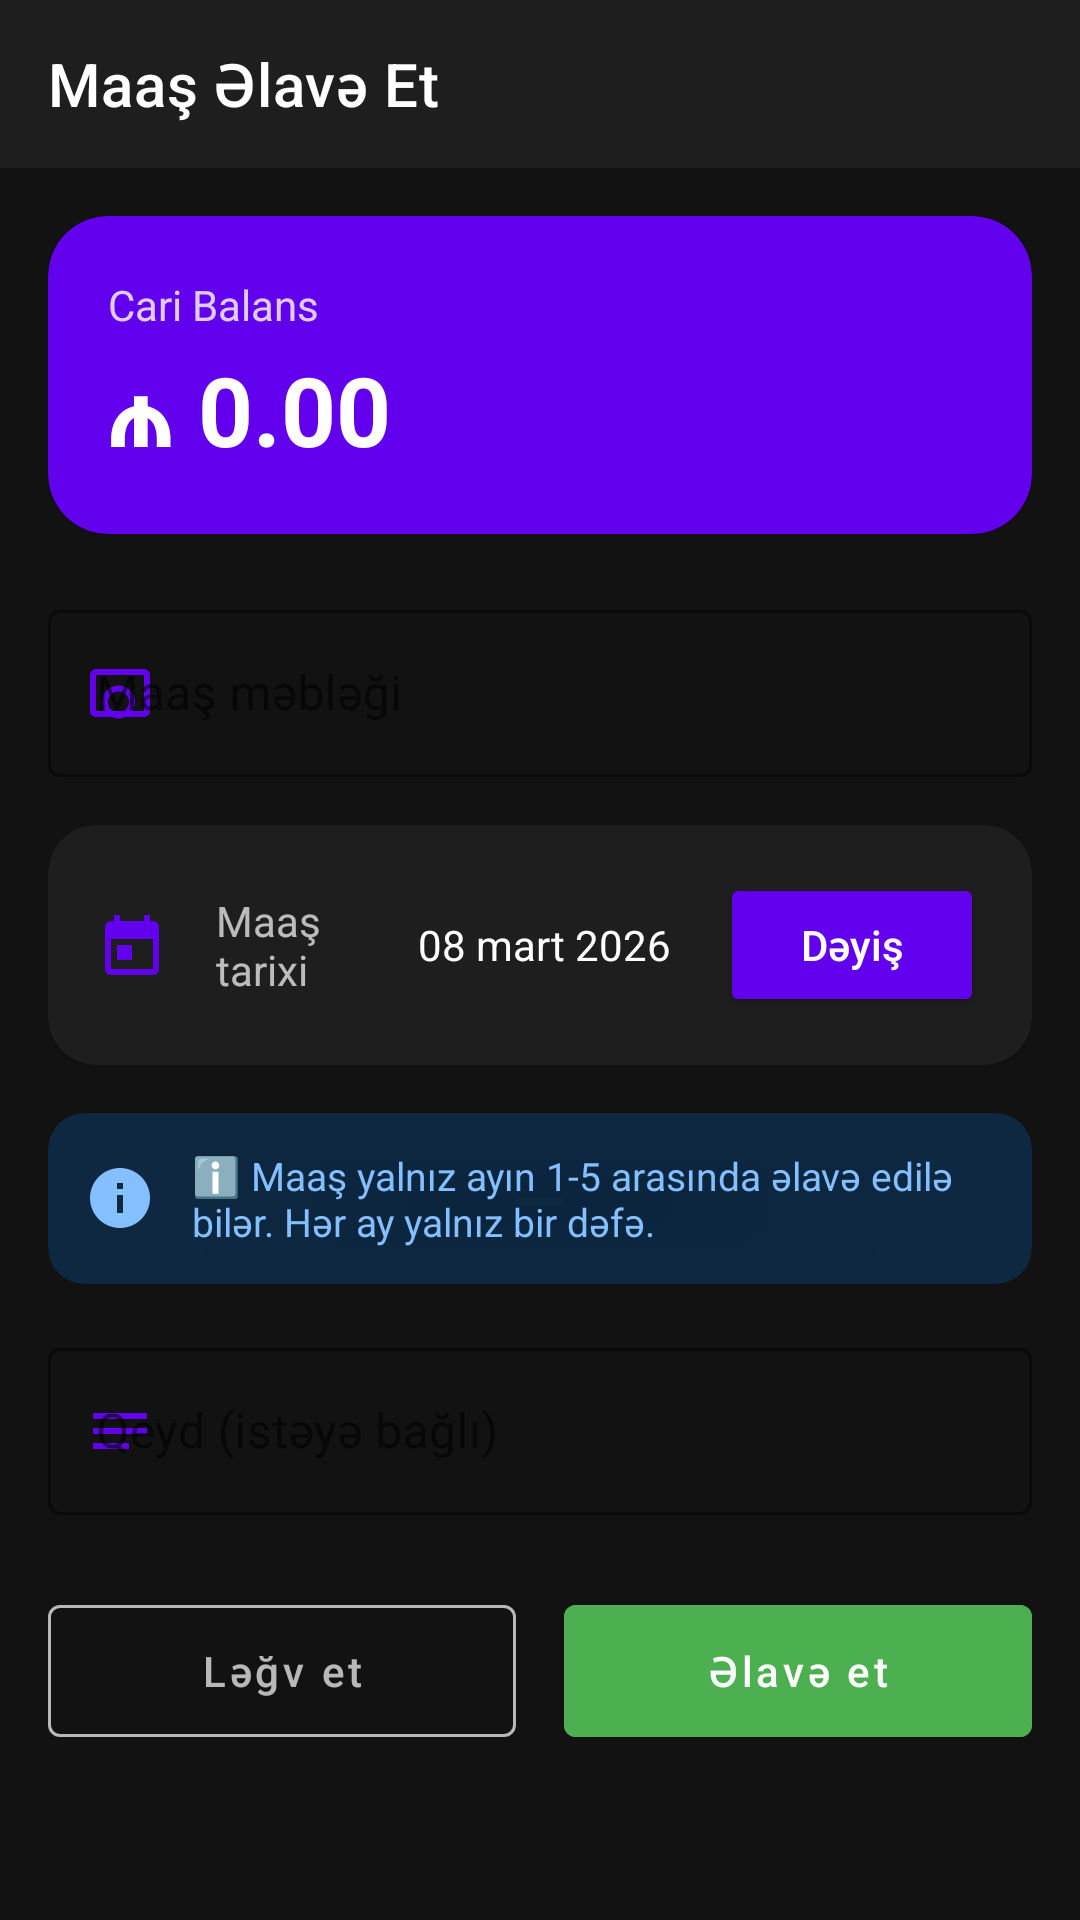

Here is an Android app screen rendered from its layout file. Give the layout XML and the strings, colors and styles it references.
<!-- AndroidManifest.xml: activity theme Theme.Jibim -->
<!-- res/layout/activity_add_salary.xml -->
<?xml version="1.0" encoding="utf-8"?>
<LinearLayout xmlns:android="http://schemas.android.com/apk/res/android"
    xmlns:app="http://schemas.android.com/apk/res-auto"
    android:layout_width="match_parent"
    android:layout_height="match_parent"
    android:orientation="vertical"
    android:background="@color/background_dark">

    <com.google.android.material.appbar.MaterialToolbar
        android:id="@+id/toolbar"
        android:layout_width="match_parent"
        android:layout_height="?attr/actionBarSize"
        android:background="@color/card_dark"
        app:title="Maaş Əlavə Et"
        app:titleTextColor="@color/text_primary"
        app:navigationIcon="@drawable/ic_back"
        app:navigationContentDescription="Geri"/>

    <ScrollView
        android:layout_width="match_parent"
        android:layout_height="match_parent">

        <LinearLayout
            android:layout_width="match_parent"
            android:layout_height="wrap_content"
            android:orientation="vertical"
            android:padding="16dp">

            
            <com.google.android.material.card.MaterialCardView
                android:layout_width="match_parent"
                android:layout_height="wrap_content"
                app:cardBackgroundColor="@color/purple_500"
                app:cardCornerRadius="20dp"
                android:layout_marginBottom="20dp">

                <LinearLayout
                    android:layout_width="match_parent"
                    android:layout_height="wrap_content"
                    android:orientation="vertical"
                    android:padding="20dp">

                    <TextView
                        android:layout_width="wrap_content"
                        android:layout_height="wrap_content"
                        android:text="Cari Balans"
                        android:textColor="@color/white_80"
                        android:textSize="14sp"/>

                    <TextView
                        android:id="@+id/tvCurrentBalance"
                        android:layout_width="wrap_content"
                        android:layout_height="wrap_content"
                        android:text="₼ 0.00"
                        android:textColor="@color/white"
                        android:textSize="32sp"
                        android:textStyle="bold"
                        android:layout_marginTop="4dp"/>
                </LinearLayout>
            </com.google.android.material.card.MaterialCardView>

            
            <com.google.android.material.card.MaterialCardView
                android:id="@+id/cardWarning"
                android:layout_width="match_parent"
                android:layout_height="wrap_content"
                app:cardBackgroundColor="@color/warning_dark_background"
                app:cardCornerRadius="12dp"
                android:layout_marginBottom="16dp"
                android:visibility="gone">

                <LinearLayout
                    android:layout_width="match_parent"
                    android:layout_height="wrap_content"
                    android:orientation="horizontal"
                    android:padding="12dp"
                    android:gravity="center_vertical">

                    <ImageView
                        android:layout_width="24dp"
                        android:layout_height="24dp"
                        android:src="@drawable/ic_warning"
                        android:tint="@color/warning_orange"
                        android:layout_marginEnd="12dp"/>

                    <TextView
                        android:id="@+id/tvWarningMessage"
                        android:layout_width="0dp"
                        android:layout_height="wrap_content"
                        android:layout_weight="1"
                        android:textColor="@color/warning_orange"
                        android:textSize="14sp"
                        android:text="⚠️ Bu ay üçün artıq maaş əlavə edilib!"/>
                </LinearLayout>
            </com.google.android.material.card.MaterialCardView>

            
            <com.google.android.material.textfield.TextInputLayout
                android:layout_width="match_parent"
                android:layout_height="wrap_content"
                android:layout_marginBottom="16dp"
                style="@style/Widget.MaterialComponents.TextInputLayout.OutlinedBox"
                app:boxStrokeColor="@color/purple_500"
                app:startIconDrawable="@drawable/ic_amount"
                app:startIconTint="@color/purple_500">

                <com.google.android.material.textfield.TextInputEditText
                    android:id="@+id/etSalaryAmount"
                    android:layout_width="match_parent"
                    android:layout_height="wrap_content"
                    android:hint="Maaş məbləği"
                    android:inputType="numberDecimal"
                    android:textColor="@color/text_primary"/>
            </com.google.android.material.textfield.TextInputLayout>

            
            <com.google.android.material.card.MaterialCardView
                android:layout_width="match_parent"
                android:layout_height="wrap_content"
                app:cardBackgroundColor="@color/card_dark"
                app:cardCornerRadius="16dp"
                android:layout_marginBottom="16dp">

                <LinearLayout
                    android:layout_width="match_parent"
                    android:layout_height="wrap_content"
                    android:orientation="horizontal"
                    android:gravity="center_vertical"
                    android:padding="16dp">

                    <ImageView
                        android:layout_width="24dp"
                        android:layout_height="24dp"
                        android:src="@drawable/ic_calendar"
                        android:tint="@color/purple_500"
                        android:layout_marginEnd="16dp"/>

                    <TextView
                        android:layout_width="0dp"
                        android:layout_height="wrap_content"
                        android:layout_weight="1"
                        android:text="Maaş tarixi"
                        android:textColor="@color/text_secondary"
                        android:textSize="14sp"/>

                    <TextView
                        android:id="@+id/tvSelectedDate"
                        android:layout_width="wrap_content"
                        android:layout_height="wrap_content"
                        android:text="08 mart 2026"
                        android:textColor="@color/text_primary"
                        android:textSize="14sp"
                        android:layout_marginEnd="16dp"/>

                    <Button
                        android:id="@+id/btnSelectDate"
                        android:layout_width="wrap_content"
                        android:layout_height="wrap_content"
                        android:text="Dəyiş"
                        android:textAllCaps="false"
                        android:backgroundTint="@color/purple_500"/>
                </LinearLayout>
            </com.google.android.material.card.MaterialCardView>

            
            <com.google.android.material.card.MaterialCardView
                android:layout_width="match_parent"
                android:layout_height="wrap_content"
                app:cardBackgroundColor="@color/info_dark_background"
                app:cardCornerRadius="12dp"
                android:layout_marginBottom="16dp">

                <LinearLayout
                    android:layout_width="match_parent"
                    android:layout_height="wrap_content"
                    android:orientation="horizontal"
                    android:padding="12dp"
                    android:gravity="center_vertical">

                    <ImageView
                        android:layout_width="24dp"
                        android:layout_height="24dp"
                        android:src="@drawable/ic_info"
                        android:tint="@color/info_blue"
                        android:layout_marginEnd="12dp"/>

                    <TextView
                        android:layout_width="0dp"
                        android:layout_height="wrap_content"
                        android:layout_weight="1"
                        android:textColor="@color/info_blue"
                        android:textSize="13sp"
                        android:text="ℹ️ Maaş yalnız ayın 1-5 arasında əlavə edilə bilər. Hər ay yalnız bir dəfə."/>
                </LinearLayout>
            </com.google.android.material.card.MaterialCardView>

            
            <com.google.android.material.textfield.TextInputLayout
                android:layout_width="match_parent"
                android:layout_height="wrap_content"
                android:layout_marginBottom="24dp"
                style="@style/Widget.MaterialComponents.TextInputLayout.OutlinedBox"
                app:boxStrokeColor="@color/purple_500"
                app:startIconDrawable="@drawable/ic_note"
                app:startIconTint="@color/purple_500">

                <com.google.android.material.textfield.TextInputEditText
                    android:id="@+id/etSalaryNote"
                    android:layout_width="match_parent"
                    android:layout_height="wrap_content"
                    android:hint="Qeyd (istəyə bağlı)"
                    android:textColor="@color/text_primary"/>
            </com.google.android.material.textfield.TextInputLayout>

            
            <LinearLayout
                android:layout_width="match_parent"
                android:layout_height="wrap_content"
                android:orientation="horizontal"
                android:weightSum="2">

                <com.google.android.material.button.MaterialButton
                    android:id="@+id/btnCancel"
                    android:layout_width="0dp"
                    android:layout_height="56dp"
                    android:layout_weight="1"
                    android:layout_marginEnd="8dp"
                    android:text="Ləğv et"
                    android:textAllCaps="false"
                    style="@style/Widget.MaterialComponents.Button.OutlinedButton"
                    app:strokeColor="@color/text_secondary"
                    android:textColor="@color/text_secondary"/>

                <com.google.android.material.button.MaterialButton
                    android:id="@+id/btnAddSalary"
                    android:layout_width="0dp"
                    android:layout_height="56dp"
                    android:layout_weight="1"
                    android:layout_marginStart="8dp"
                    android:text="Əlavə et"
                    android:textAllCaps="false"
                    android:backgroundTint="@color/income_green"/>
            </LinearLayout>
        </LinearLayout>
    </ScrollView>
</LinearLayout>
<!-- resources referenced by this layout -->
<resources>
  <color name="background_dark">#121212</color>
  <color name="card_dark">#1E1E1E</color>
  <color name="income_green">#4CAF50</color>
  <color name="info_blue">#84BFFF</color>
  <color name="info_dark_background">#330084FF</color>
  <color name="purple_500">#6200EE</color>
  <color name="text_primary">#FFFFFF</color>
  <color name="text_secondary">#B3FFFFFF</color>
  <color name="warning_dark_background">#332B2B00</color>
  <color name="warning_orange">#FF9800</color>
  <color name="white">#FFFFFF</color>
  <color name="white_80">#CCFFFFFF</color>
  <!-- drawable ic_amount (drawable) -->
  <?xml version="1.0" encoding="utf-8"?>
  <vector xmlns:android="http://schemas.android.com/apk/res/android"
      android:width="24dp"
      android:height="24dp"
      android:viewportWidth="24"
      android:viewportHeight="24">
      <path
          android:fillColor="#FFFFFFFF"
          android:pathData="M11.5,9.5c-3.03,0 -5.5,2.47 -5.5,5.5s2.47,5.5 5.5,5.5 5.5-2.47 5.5-5.5-2.47-5.5-5.5-5.5zM11.5,18.5c-1.93,0-3.5-1.57-3.5-3.5s1.57-3.5 3.5-3.5 3.5,1.57 3.5,3.5-1.57,3.5-3.5,3.5zM20,4H4c-1.1,0-2,0.9-2,2v12c0,1.1 0.9,2 2,2h16c1.1,0 2-0.9 2-2V6c0-1.1-0.9-2-2-2zM20,18H4V6h16v12z"/>
  </vector>
  <!-- drawable ic_calendar (drawable) -->
  <vector android:height="24dp" android:viewportHeight="24"
      android:viewportWidth="24" android:width="24dp" xmlns:android="http://schemas.android.com/apk/res/android">
      <path android:fillColor="#FFFFFF" android:pathData="M19,4h-1V2h-2v2H8V2H6v2H5c-1.1,0 -2,0.9 -2,2v14c0,1.1 0.9,2 2,2h14c1.1,0 2,-0.9 2,-2V6c0,-1.1 -0.9,-2 -2,-2zM19,20H5V10h14v10zM7,12h5v5H7v-5z"/>
  </vector>
  <!-- drawable ic_info (drawable) -->
  <vector xmlns:android="http://schemas.android.com/apk/res/android"
      android:width="24dp"
      android:height="24dp"
      android:viewportWidth="24"
      android:viewportHeight="24">
      <path
          android:fillColor="#84BFFF"
          android:pathData="M12,2C6.48,2 2,6.48 2,12s4.48,10 10,10 10,-4.48 10,-10S17.52,2 12,2zM13,17h-2v-6h2v6zM13,9h-2V7h2v2z"/>
  </vector>
  <!-- drawable ic_note (drawable) -->
  <vector android:height="24dp" android:viewportHeight="24"
      android:viewportWidth="24" android:width="24dp" xmlns:android="http://schemas.android.com/apk/res/android">
      <path android:fillColor="#FFFFFF" android:pathData="M3,18h12v-2H3v2zM3,6v2h18V6H3zM3,13h18v-2H3v2z"/>
  </vector>
  <!-- drawable ic_warning (drawable) -->
  <vector xmlns:android="http://schemas.android.com/apk/res/android"
      android:width="24dp"
      android:height="24dp"
      android:viewportWidth="24"
      android:viewportHeight="24">
      <path
          android:fillColor="#FF9800"
          android:pathData="M12,2L1,21h22L12,2zM12,6l7.53,13H4.47L12,6zM13,16h-2v2h2v-2zM13,10h-2v4h2v-4z"/>
  </vector>
  <style name="Theme.Jibim" parent="Theme.MaterialComponents.DayNight.NoActionBar">
          
          <item name="colorPrimary">@color/purple_500</item>
          <item name="colorPrimaryDark">@color/purple_700</item>
          <item name="colorAccent">@color/purple_500</item>
  
          
          <item name="android:windowBackground">@color/background_dark</item>
          <item name="android:statusBarColor">@color/background_dark</item>
          <item name="android:navigationBarColor">@color/background_dark</item>
  
          
          <item name="android:textColorPrimary">@color/text_primary</item>
          <item name="android:textColorSecondary">@color/text_secondary</item>
      </style>
  <color name="purple_700">#3700B3</color>
</resources>
